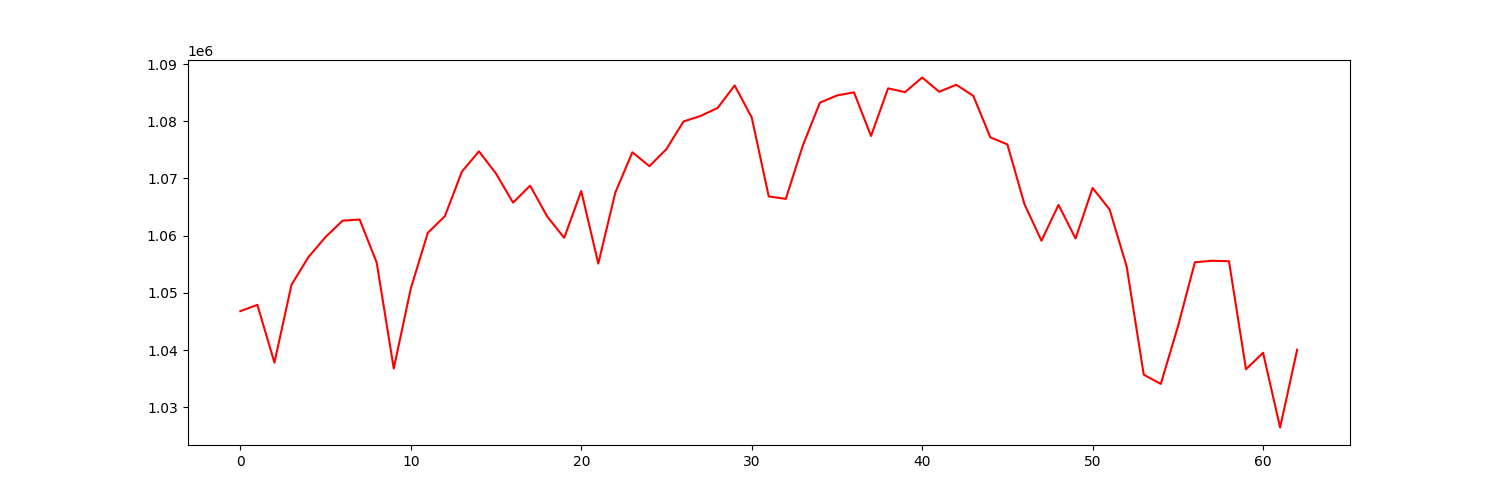

Data behind this chart, as committed beside it:
account_value, date, daily_return
1046820, 2021-07-06, 
1047919, 2021-07-07, 0.00105
1037819, 2021-07-08, -0.009638
1051411, 2021-07-09, 0.0131
1056284, 2021-07-12, 0.004635
1059773, 2021-07-13, 0.003304
1062629, 2021-07-14, 0.002695
1062833, 2021-07-15, 0.0001921
1055294, 2021-07-16, -0.007093
1036793, 2021-07-19, -0.01753
1050774, 2021-07-20, 0.01348
1060506, 2021-07-21, 0.009261
1063419, 2021-07-22, 0.002747
1071202, 2021-07-23, 0.007319
1074737, 2021-07-26, 0.0033
1070859, 2021-07-27, -0.003609
1065777, 2021-07-28, -0.004746
1068750, 2021-07-29, 0.00279
1063368, 2021-07-30, -0.005035
1059629, 2021-08-02, -0.003517
1067811, 2021-08-03, 0.007722
1055130, 2021-08-04, -0.01188
1067547, 2021-08-05, 0.01177
1074578, 2021-08-06, 0.006586
1072147, 2021-08-09, -0.002263
1075145, 2021-08-10, 0.002797
1079960, 2021-08-11, 0.004478
1080925, 2021-08-12, 0.0008938
1082324, 2021-08-13, 0.001294
1086251, 2021-08-16, 0.003628
1080675, 2021-08-17, -0.005133
1066863, 2021-08-18, -0.01278
1066438, 2021-08-19, -0.0003987
1075761, 2021-08-20, 0.008742
1083243, 2021-08-23, 0.006955
1084503, 2021-08-24, 0.001164
1085055, 2021-08-25, 0.0005083
1077424, 2021-08-26, -0.007033
1085750, 2021-08-27, 0.007728
1085088, 2021-08-30, -0.0006096
1087645, 2021-08-31, 0.002356
1085153, 2021-09-01, -0.002291
1086374, 2021-09-02, 0.001125
1084441, 2021-09-03, -0.001779
1077189, 2021-09-07, -0.006688
1075956, 2021-09-08, -0.001144
1065528, 2021-09-09, -0.009692
1059122, 2021-09-10, -0.006012
1065387, 2021-09-13, 0.005916
1059518, 2021-09-14, -0.005509
1068348, 2021-09-15, 0.008334
1064566, 2021-09-16, -0.00354
1054590, 2021-09-17, -0.009371
1035718, 2021-09-20, -0.0179
1034101, 2021-09-21, -0.001561
1044076, 2021-09-22, 0.009646
1055358, 2021-09-23, 0.01081
1055626, 2021-09-24, 0.0002539
1055535, 2021-09-27, -8.599636214001727e-05
1036651, 2021-09-28, -0.01789
... 3 more rows
